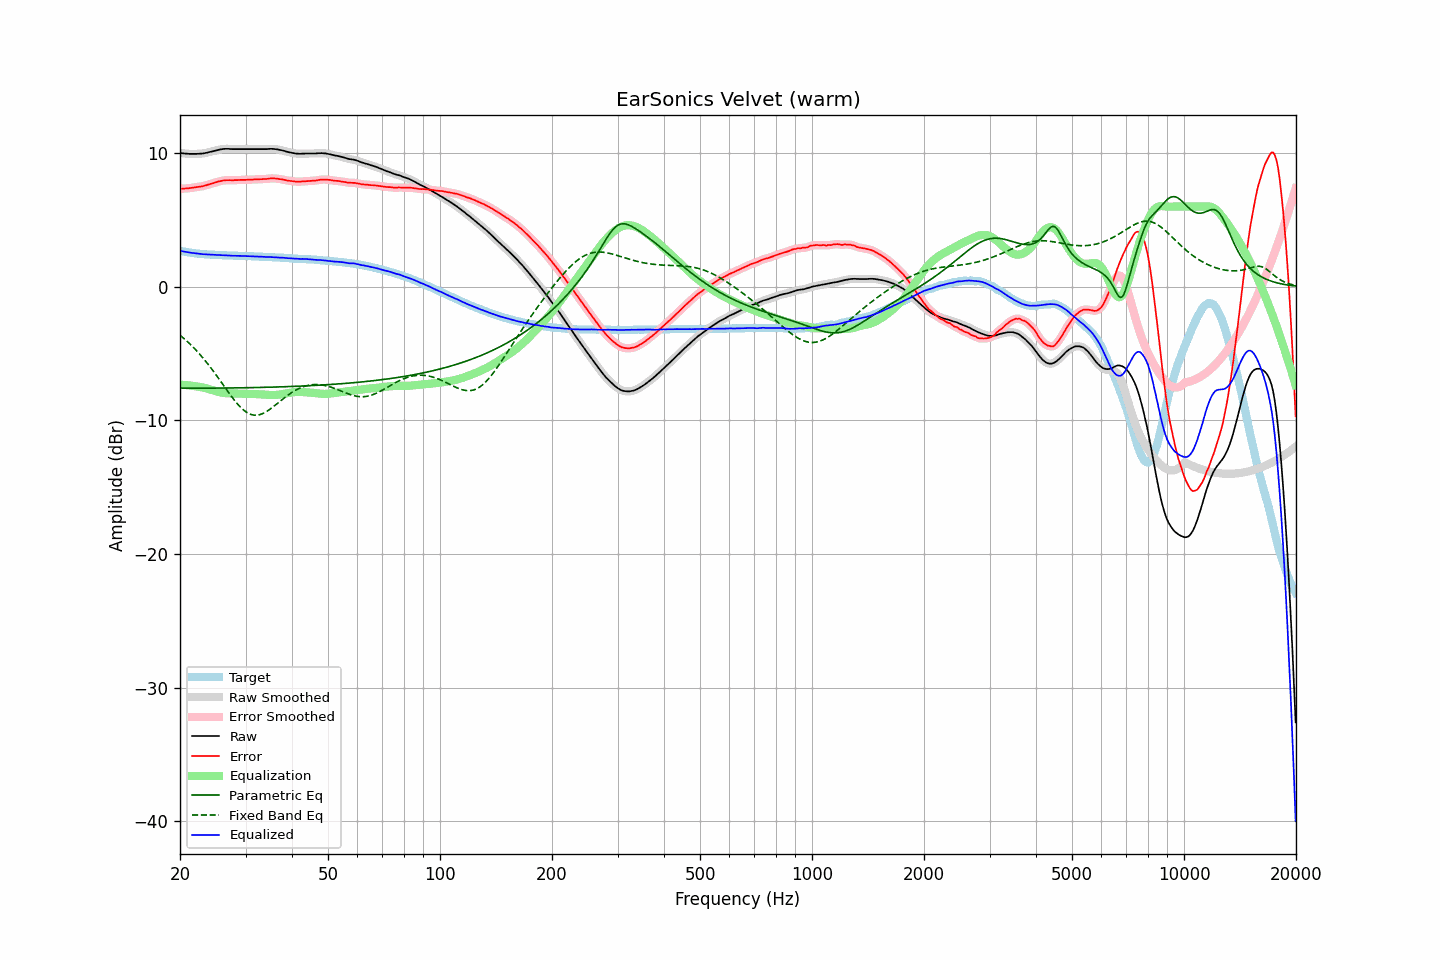

Values plotted in this chart, from the file beside it:
frequency, raw, error, smoothed, error_smoothed, equalization, parametric_eq, fixed_band_eq, equalized_raw, equalized_smoothed, target
20.00, 10.03, 7.33, 10.02, 7.33, -7.33, -7.59, -3.63, 2.70, 2.70, 2.69
20.20, 10.01, 7.34, 10.01, 7.34, -7.34, -7.59, -3.72, 2.67, 2.67, 2.66
20.40, 9.99, 7.34, 9.99, 7.34, -7.34, -7.59, -3.83, 2.64, 2.64, 2.64
20.61, 9.98, 7.35, 9.97, 7.35, -7.35, -7.59, -3.93, 2.62, 2.62, 2.62
20.81, 9.97, 7.36, 9.96, 7.36, -7.36, -7.59, -4.04, 2.60, 2.60, 2.60
21.02, 9.96, 7.37, 9.95, 7.37, -7.38, -7.59, -4.15, 2.58, 2.58, 2.58
21.23, 9.95, 7.38, 9.95, 7.39, -7.39, -7.59, -4.26, 2.56, 2.56, 2.56
21.44, 9.95, 7.40, 9.94, 7.40, -7.40, -7.59, -4.38, 2.54, 2.54, 2.54
21.66, 9.95, 7.42, 9.94, 7.42, -7.42, -7.59, -4.50, 2.53, 2.53, 2.52
21.87, 9.95, 7.43, 9.95, 7.44, -7.43, -7.59, -4.62, 2.51, 2.51, 2.51
22.09, 9.95, 7.45, 9.95, 7.45, -7.45, -7.59, -4.75, 2.50, 2.50, 2.49
22.31, 9.96, 7.47, 9.95, 7.47, -7.47, -7.59, -4.88, 2.49, 2.48, 2.48
22.54, 9.96, 7.49, 9.96, 7.49, -7.49, -7.59, -5.01, 2.47, 2.47, 2.47
22.76, 9.97, 7.51, 9.97, 7.51, -7.51, -7.59, -5.15, 2.46, 2.46, 2.46
22.99, 9.98, 7.53, 9.98, 7.53, -7.53, -7.59, -5.29, 2.44, 2.44, 2.45
23.22, 10.00, 7.56, 9.99, 7.56, -7.56, -7.59, -5.43, 2.43, 2.43, 2.44
23.45, 10.02, 7.59, 10.02, 7.59, -7.59, -7.59, -5.58, 2.42, 2.43, 2.43
23.69, 10.04, 7.63, 10.04, 7.63, -7.62, -7.59, -5.73, 2.42, 2.42, 2.42
23.92, 10.08, 7.66, 10.07, 7.66, -7.66, -7.59, -5.88, 2.42, 2.42, 2.42
24.16, 10.11, 7.70, 10.11, 7.70, -7.70, -7.59, -6.04, 2.41, 2.41, 2.41
24.40, 10.14, 7.73, 10.14, 7.73, -7.73, -7.59, -6.20, 2.40, 2.40, 2.41
24.65, 10.17, 7.77, 10.17, 7.77, -7.77, -7.59, -6.36, 2.39, 2.39, 2.39
24.89, 10.20, 7.80, 10.20, 7.81, -7.81, -7.59, -6.52, 2.39, 2.39, 2.39
25.14, 10.23, 7.84, 10.23, 7.84, -7.84, -7.59, -6.69, 2.38, 2.38, 2.38
25.39, 10.26, 7.88, 10.25, 7.88, -7.88, -7.58, -6.86, 2.38, 2.38, 2.37
25.65, 10.28, 7.90, 10.28, 7.91, -7.90, -7.58, -7.03, 2.37, 2.37, 2.37
25.91, 10.29, 7.93, 10.30, 7.93, -7.93, -7.58, -7.20, 2.37, 2.37, 2.36
26.16, 10.32, 7.96, 10.31, 7.95, -7.95, -7.58, -7.37, 2.37, 2.36, 2.36
26.43, 10.33, 7.97, 10.32, 7.97, -7.96, -7.58, -7.54, 2.36, 2.36, 2.36
26.69, 10.33, 7.98, 10.33, 7.98, -7.97, -7.58, -7.71, 2.35, 2.36, 2.35
26.96, 10.33, 7.98, 10.32, 7.98, -7.98, -7.58, -7.88, 2.35, 2.35, 2.35
27.23, 10.32, 7.98, 10.32, 7.98, -7.98, -7.58, -8.04, 2.34, 2.34, 2.34
27.50, 10.31, 7.97, 10.31, 7.97, -7.98, -7.57, -8.20, 2.32, 2.33, 2.33
27.77, 10.31, 7.97, 10.30, 7.98, -7.98, -7.57, -8.36, 2.32, 2.32, 2.33
28.05, 10.31, 7.98, 10.30, 7.98, -7.98, -7.57, -8.52, 2.32, 2.32, 2.32
28.33, 10.31, 7.98, 10.31, 7.98, -7.98, -7.57, -8.66, 2.32, 2.32, 2.32
28.62, 10.31, 7.99, 10.31, 7.99, -7.99, -7.57, -8.80, 2.32, 2.32, 2.32
28.90, 10.31, 8.00, 10.31, 7.99, -7.99, -7.57, -8.94, 2.31, 2.31, 2.31
29.19, 10.31, 8.00, 10.31, 8.00, -8.00, -7.56, -9.06, 2.31, 2.31, 2.31
29.48, 10.31, 8.00, 10.31, 8.00, -8.00, -7.56, -9.17, 2.31, 2.31, 2.31
29.78, 10.31, 8.00, 10.31, 8.00, -8.00, -7.56, -9.27, 2.30, 2.30, 2.30
30.08, 10.31, 8.00, 10.31, 8.01, -8.01, -7.56, -9.36, 2.30, 2.30, 2.30
30.38, 10.31, 8.01, 10.31, 8.01, -8.01, -7.56, -9.44, 2.29, 2.29, 2.29
30.68, 10.31, 8.02, 10.31, 8.02, -8.01, -7.55, -9.50, 2.29, 2.29, 2.29
30.99, 10.31, 8.02, 10.31, 8.02, -8.02, -7.55, -9.55, 2.29, 2.29, 2.29
31.30, 10.31, 8.02, 10.31, 8.02, -8.02, -7.55, -9.59, 2.28, 2.28, 2.29
31.61, 10.31, 8.03, 10.31, 8.03, -8.03, -7.55, -9.61, 2.28, 2.28, 2.27
31.93, 10.31, 8.03, 10.31, 8.03, -8.03, -7.54, -9.61, 2.27, 2.27, 2.27
32.24, 10.31, 8.04, 10.31, 8.04, -8.04, -7.54, -9.61, 2.27, 2.27, 2.27
32.57, 10.31, 8.05, 10.31, 8.04, -8.04, -7.54, -9.59, 2.26, 2.26, 2.26
32.89, 10.31, 8.05, 10.31, 8.05, -8.05, -7.54, -9.56, 2.26, 2.26, 2.25
33.22, 10.31, 8.05, 10.31, 8.06, -8.06, -7.53, -9.51, 2.25, 2.25, 2.25
33.55, 10.31, 8.07, 10.30, 8.06, -8.07, -7.53, -9.46, 2.24, 2.24, 2.24
33.89, 10.31, 8.07, 10.30, 8.07, -8.08, -7.53, -9.40, 2.23, 2.23, 2.24
34.23, 10.31, 8.07, 10.31, 8.08, -8.08, -7.52, -9.33, 2.22, 2.22, 2.23
34.57, 10.32, 8.09, 10.32, 8.09, -8.09, -7.52, -9.25, 2.22, 2.22, 2.22
34.92, 10.33, 8.11, 10.32, 8.10, -8.10, -7.52, -9.16, 2.23, 2.22, 2.22
35.27, 10.33, 8.11, 10.32, 8.11, -8.10, -7.51, -9.07, 2.22, 2.22, 2.22
35.62, 10.32, 8.11, 10.32, 8.11, -8.11, -7.51, -8.98, 2.21, 2.21, 2.20
35.97, 10.31, 8.11, 10.31, 8.11, -8.10, -7.51, -8.89, 2.20, 2.21, 2.20
... 635 more rows
